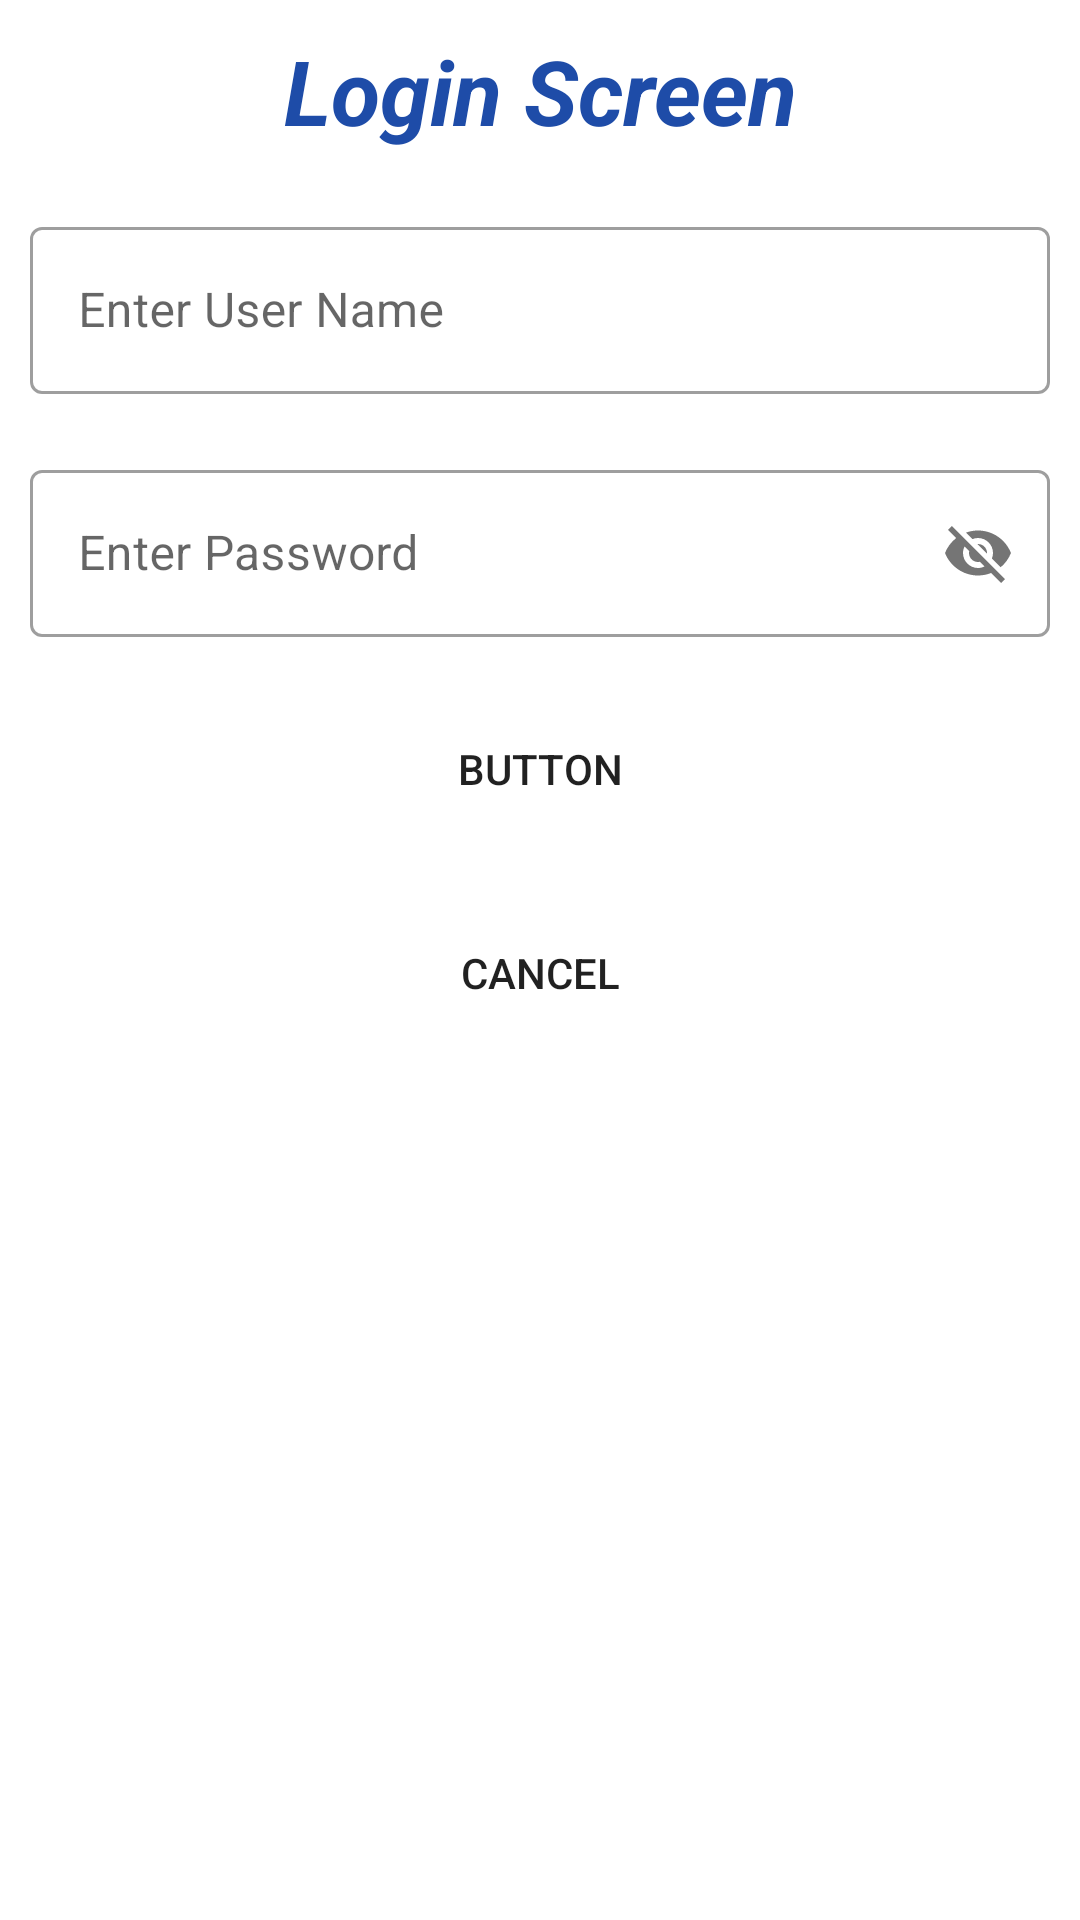

Reconstruct the res/layout file that produces this screen, plus the resources it refers to.
<!-- AndroidManifest.xml: activity theme MyStyle -->
<!-- res/layout/activity_main.xml -->
<?xml version="1.0" encoding="utf-8"?>
<LinearLayout xmlns:android="http://schemas.android.com/apk/res/android"
    xmlns:app="http://schemas.android.com/apk/res-auto"
    xmlns:tools="http://schemas.android.com/tools"
    android:layout_width="match_parent"
    android:orientation="vertical"
    android:layout_height="match_parent"
    tools:context=".MainActivity">


    <TextView
        android:id="@+id/textView"
        android:layout_width="match_parent"
        android:layout_height="wrap_content"
        android:gravity="center"
        android:text="Login Screen"
        android:textSize="30sp"
        android:textColor="#1E4CA8"
        android:textStyle="bold|italic"
        android:layout_margin="10dp"/>

    <com.google.android.material.textfield.TextInputLayout
        android:layout_width="match_parent"
        android:layout_height="wrap_content"
        android:layout_margin="10dp"
        style="@style/Widget.MaterialComponents.TextInputLayout.OutlinedBox">

        <com.google.android.material.textfield.TextInputEditText
            android:id="@+id/edtUser"
            android:layout_width="match_parent"
            android:layout_height="wrap_content"
            android:hint="Enter User Name" />
    </com.google.android.material.textfield.TextInputLayout>
    <com.google.android.material.textfield.TextInputLayout
        android:layout_width="match_parent"
        android:layout_height="wrap_content"
        android:layout_margin="10dp"
        app:passwordToggleEnabled="true"
        style="@style/Widget.MaterialComponents.TextInputLayout.OutlinedBox">

        <com.google.android.material.textfield.TextInputEditText
            android:id="@+id/edtPassword"
            android:layout_width="match_parent"
            android:layout_height="wrap_content"
            android:hint="Enter Password" />
    </com.google.android.material.textfield.TextInputLayout>

    <Button
        android:id="@+id/btnSubmit"
        android:layout_margin="10dp"
        android:layout_width="match_parent"
        android:layout_height="wrap_content"
        android:text="Button"
        android:background="@drawable/buttonshape"/>

    <Button
        android:id="@+id/btnCancel"
        android:layout_margin="10dp"
        android:layout_width="match_parent"
        android:layout_height="wrap_content"
        android:text="Cancel"
        android:background="@drawable/buttonshape"/>


</LinearLayout>
<!-- resources referenced by this layout -->
<resources>
  <style name="MyStyle" parent="Theme.MaterialComponents.DayNight.NoActionBar">
          
          <item name="colorPrimary">@color/purple_500</item>
          <item name="colorPrimaryVariant">@color/purple_700</item>
          <item name="colorOnPrimary">@color/white</item>
          
          <item name="colorSecondary">@color/teal_200</item>
          <item name="colorSecondaryVariant">@color/teal_700</item>
          <item name="colorOnSecondary">@color/black</item>
          
          <item name="android:statusBarColor" tools:targetApi="l">?attr/colorPrimaryVariant</item>
          
      </style>
  <!-- not gathered from this repository: default colours our renderer supplied (Android Studio template values) -->
  <color name="purple_500">#FF6200EE</color>
  <color name="purple_700">#FF3700B3</color>
  <color name="teal_200">#FF03DAC5</color>
  <color name="teal_700">#FF018786</color>
  <color name="black">#FF000000</color>
  <color name="white">#FFFFFFFF</color>
</resources>
